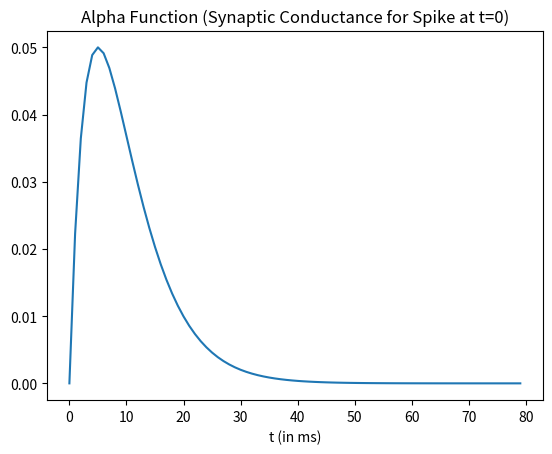
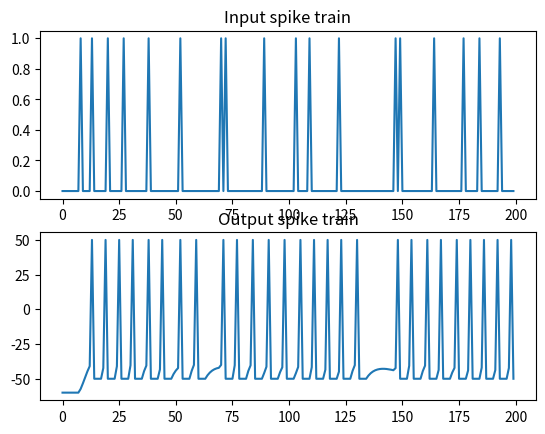

These figures' Python source, in order:
# -*- coding: utf-8 -*-
"""
Created on Wed Jan 21 03:35:58 2026

Fire a neuron via alpha function synapse and random input spike train
[redacted]

"""

from __future__ import print_function, division

import time
import numpy as np
from numpy import concatenate as cc
import matplotlib.pyplot as plt

np.random.seed(0)
# I & F implementation dV/dt = - V/RC + I/C
h = 1. # step size, Euler method, = dt ms
t_max= 200 # ms, simulation time period
tstop = int(t_max/h) # number of time steps
ref = 0 # refractory period counter

# Generate random input spikes
# Note: This is not entirely realistic - no refractory period
# Also: if you change step size h, input spike train changes too...
thr = 0.9 # threshold for random spikes
spike_train = np.random.rand(tstop) > thr

# alpha func synaptic conductance
t_a = 100 # Max duration of syn conductance
t_peak = 5 # ms  ## VARIAR ESTO ##
g_peak = 0.05 # nS (peak synaptic conductance)
const = g_peak / (t_peak*np.exp(-1));
t_vec = np.arange(0, t_a + h, h)
alpha_func = const * t_vec * (np.exp(-t_vec/t_peak))

plt.plot(t_vec[:80], alpha_func[:80])
plt.xlabel('t (in ms)')
plt.title('Alpha Function (Synaptic Conductance for Spike at t=0)')
plt.draw()
time.sleep(2) 

# capacitance and leak resistance
C = 0.5 # nF
R = 40 # M ohms
print('C = {}'.format(C))
print('R = {}'.format(R))

# conductance and associated parameters to simulate spike rate adaptation
g_ad = 0
G_inc = 1/h
tau_ad = 2

# Initialize basic parameters
E_leak = -60 # mV, equilibrium potential
E_syn = 0 # Excitatory synapse (why is this excitatory?)
g_syn = 0 # Current syn conductance
V_th = -40 # spike threshold mV
V_spike = 50 # spike value mV
ref_max = 4/h # Starting value of ref period counter
t_list = np.array([], dtype=int)
V = E_leak
V_trace = [V]
t_trace = [0]

fig, axs = plt.subplots(2, 1)
axs[0].plot(np.arange(0,t_max,h), spike_train)
axs[0].set_title('Input spike train')

for t in range(tstop):

    # Compute input
    if spike_train[t]: # check for input spike
        t_list = cc([t_list, [1]])

    # Calculate synaptic current due to current and past input spikes
    g_syn = np.sum(alpha_func[t_list])
    I_syn = g_syn*(E_syn - V) 

    # Update spike times
    if np.any(t_list):
        t_list = t_list + 1
        if t_list[0] == t_a: # Reached max duration of syn conductance
            t_list = t_list[1:]

    # Compute membrane voltage
    # Euler method: V(t+h) = V(t) + h*dV/dt
    if not ref:
        V = V + h*(-((V-E_leak)*(1+R*g_ad)/(R*C)) + (I_syn/C))
        g_ad = g_ad + h*(-g_ad/tau_ad) # spike rate adaptation
    else:
        ref -= 1
        V = V_th - 10 # reset voltage after spike
        g_ad = 0

    # Generate spike
    if (V > V_th) and not ref:
        V = V_spike
        ref = ref_max
        g_ad = g_ad + G_inc

    V_trace += [V]
    t_trace += [t*h]


axs[1].plot(t_trace,V_trace)
plt.draw()
axs[1].set_title('Output spike train')
plt.show()